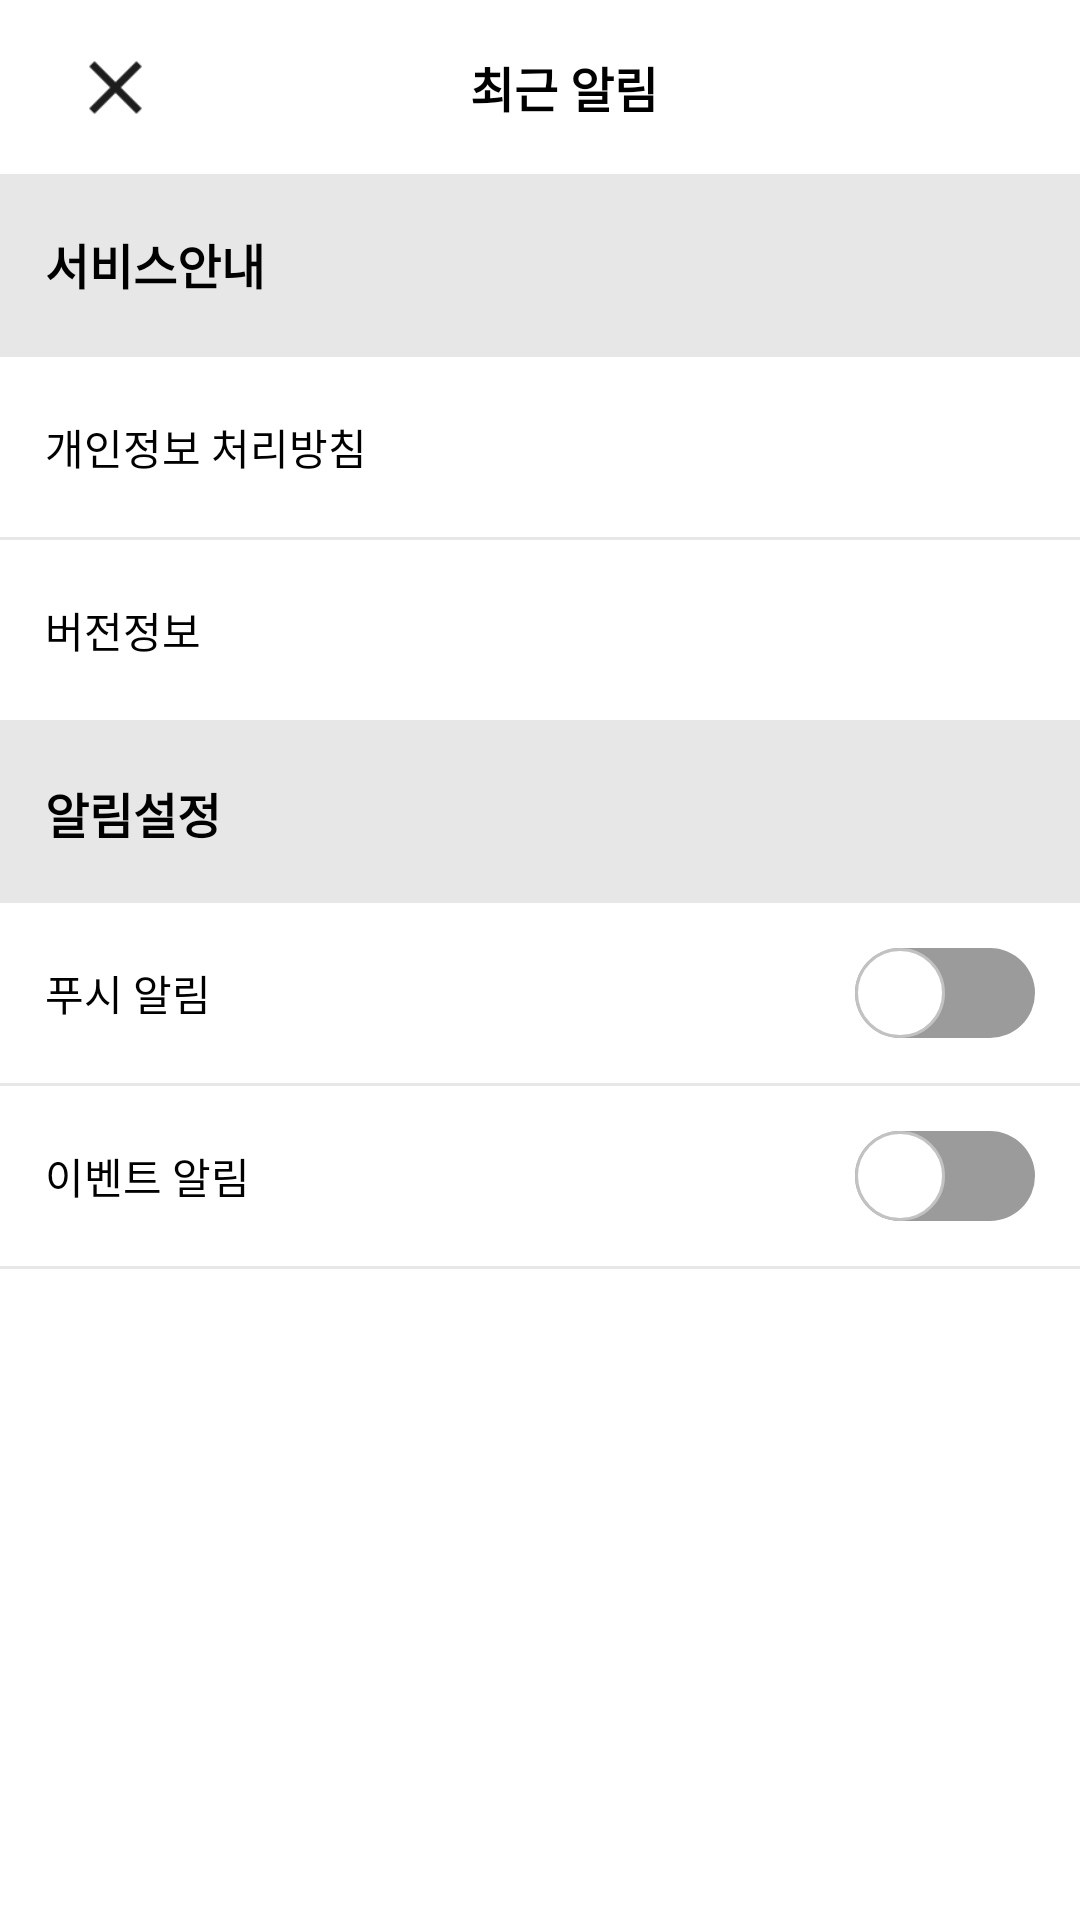

Reconstruct the res/layout file that produces this screen, plus the resources it refers to.
<!-- AndroidManifest.xml: activity theme Theme.AppCompat.NoActionBar -->
<!-- res/layout/activity_setting.xml -->
<?xml version="1.0" encoding="utf-8"?>
<androidx.constraintlayout.widget.ConstraintLayout xmlns:android="http://schemas.android.com/apk/res/android"
    xmlns:app="http://schemas.android.com/apk/res-auto"
    xmlns:tools="http://schemas.android.com/tools"
    android:layout_width="match_parent"
    android:layout_height="match_parent"
    android:background="@color/white"
    tools:context=".Notification.NotificationActivity">

    <include
        android:id="@+id/toolbar2"
        layout="@layout/app_bar_fcm"
        android:background="@color/white"
        app:layout_constraintLeft_toLeftOf="parent"
        app:layout_constraintRight_toRightOf="parent">
    </include>
    
    <LinearLayout
        app:layout_constraintTop_toBottomOf="@+id/toolbar2"
        app:layout_constraintLeft_toLeftOf="parent"
        app:layout_constraintRight_toRightOf="parent"
        android:layout_width="match_parent"
        android:layout_height="wrap_content"
        android:orientation="vertical">

        <TextView
            android:layout_width="match_parent"
            android:layout_height="60dp"
            android:paddingLeft="15dp"
            android:textStyle="bold"
            android:textSize="16sp"
            android:textColor="@color/black"
            android:background="@color/gray2"
            android:gravity="center|left"
            android:text="서비스안내">

        </TextView>

        <View
            android:layout_width="match_parent"
            android:layout_height="1dp"
            android:background="@color/gray2">
        </View>

        <androidx.appcompat.widget.AppCompatButton
            android:layout_width="match_parent"
            android:layout_height="60dp"
            android:paddingLeft="15dp"
            android:textSize="14sp"
            android:background="@color/transfer"
            android:textColor="@color/black"
            android:gravity="center|left"
            android:text="개인정보 처리방침">

        </androidx.appcompat.widget.AppCompatButton>

        <View
            android:layout_width="match_parent"
            android:layout_height="1dp"
            android:background="@color/gray2">
        </View>
        
        <androidx.constraintlayout.widget.ConstraintLayout
            android:layout_width="match_parent"
            android:layout_height="60dp"
            android:paddingRight="15dp"
            android:paddingLeft="15dp"
            android:orientation="horizontal">

            <TextView
                android:background="@color/transfer"
                app:layout_constraintTop_toTopOf="parent"
                app:layout_constraintLeft_toLeftOf="parent"
                android:layout_width="wrap_content"
                android:layout_height="60dp"
                android:textSize="14sp"
                android:textColor="@color/black"
                android:gravity="center|left"
                android:text="버전정보">

            </TextView>

            <TextView
                android:id="@+id/setting_version"
                app:layout_constraintTop_toTopOf="parent"
                app:layout_constraintRight_toRightOf="parent"
                android:layout_width="wrap_content"
                android:layout_height="60dp"
                android:textSize="14sp"
                android:textColor="@color/gray"
                android:gravity="center|left"
                android:text="">
            </TextView>

        </androidx.constraintlayout.widget.ConstraintLayout>

        <View
            android:layout_width="match_parent"
            android:layout_height="1dp"
            android:background="@color/gray2">
        </View>

        <TextView
            android:layout_width="match_parent"
            android:layout_height="60dp"
            android:paddingLeft="15dp"
            android:textStyle="bold"
            android:textSize="16sp"
            android:textColor="@color/black"
            android:background="@color/gray2"
            android:gravity="center|left"
            android:text="알림설정">
        </TextView>

        <androidx.constraintlayout.widget.ConstraintLayout
            android:layout_width="match_parent"
            android:layout_height="60dp"
            android:paddingRight="15dp"
            android:paddingLeft="15dp"
            android:orientation="horizontal">

            <TextView
                android:background="@color/transfer"
                app:layout_constraintTop_toTopOf="parent"
                app:layout_constraintLeft_toLeftOf="parent"
                android:layout_width="wrap_content"
                android:layout_height="60dp"
                android:textSize="14sp"
                android:textColor="@color/black"
                android:gravity="center|left"
                android:text="푸시 알림">

            </TextView>

            <com.google.android.material.switchmaterial.SwitchMaterial
                android:id="@+id/setting_push"
                app:layout_constraintTop_toTopOf="parent"
                app:layout_constraintRight_toRightOf="parent"
                app:track="@drawable/switch_selector"
                android:thumb="@drawable/switch_thumb"
                android:layout_width="100dp"
                android:layout_height="60dp">
            </com.google.android.material.switchmaterial.SwitchMaterial>

        </androidx.constraintlayout.widget.ConstraintLayout>

        <View
            android:layout_width="match_parent"
            android:layout_height="1dp"
            android:background="@color/gray2">
        </View>

        <androidx.constraintlayout.widget.ConstraintLayout
            android:layout_width="match_parent"
            android:layout_height="60dp"
            android:paddingRight="15dp"
            android:paddingLeft="15dp"
            android:orientation="horizontal">

            <TextView
                android:background="@color/transfer"
                app:layout_constraintTop_toTopOf="parent"
                app:layout_constraintLeft_toLeftOf="parent"
                android:layout_width="wrap_content"
                android:layout_height="60dp"
                android:textSize="14sp"
                android:textColor="@color/black"
                android:gravity="center|left"
                android:text="이벤트 알림">

            </TextView>

            <com.google.android.material.switchmaterial.SwitchMaterial
                android:id="@+id/setting_event"
                app:layout_constraintTop_toTopOf="parent"
                app:layout_constraintRight_toRightOf="parent"
                app:track="@drawable/switch_selector"
                android:thumb="@drawable/switch_thumb"
                android:layout_width="100dp"
                android:layout_height="60dp">
            </com.google.android.material.switchmaterial.SwitchMaterial>

        </androidx.constraintlayout.widget.ConstraintLayout>

        <View
            android:layout_width="match_parent"
            android:layout_height="1dp"
            android:background="@color/gray2">
        </View>

    </LinearLayout>
    
</androidx.constraintlayout.widget.ConstraintLayout>
<!-- res/layout/app_bar_fcm.xml (included above) -->
<?xml version="1.0" encoding="utf-8"?>
<androidx.appcompat.widget.Toolbar
    xmlns:android="http://schemas.android.com/apk/res/android"
    xmlns:app="http://schemas.android.com/apk/res-auto"
    android:id="@+id/toolbar"
    android:layout_width="match_parent"
    android:layout_height="wrap_content"
    android:theme="@style/ThemeOverlay.AppCompat.Dark.ActionBar">

    <androidx.constraintlayout.widget.ConstraintLayout
        android:layout_width="match_parent"
        android:layout_height="58dp">

        <ImageButton
            android:id="@+id/btn_fcmclose"
            android:layout_width="45dp"
            android:layout_height="58dp"
            android:background="@color/transfer"
            android:scaleType="centerInside"
            android:src="@drawable/close"
            app:layout_constraintLeft_toLeftOf="parent"
            app:layout_constraintTop_toTopOf="parent">

        </ImageButton>

        <TextView
            android:id="@+id/toolbar_txt1"
            android:layout_width="wrap_content"
            android:layout_height="match_parent"
            app:layout_constraintTop_toTopOf="parent"
            app:layout_constraintRight_toRightOf="parent"
            app:layout_constraintLeft_toLeftOf="parent"
            android:textColor="@color/black"
            android:textStyle="bold"
            android:textSize="16sp"
            android:gravity="center"
            android:text="최근 알림">
        </TextView>

    </androidx.constraintlayout.widget.ConstraintLayout>

</androidx.appcompat.widget.Toolbar>
<!-- resources referenced by this layout -->
<resources>
  <color name="black">#000000</color>
  <color name="gray">#C2C2C2</color>
  <color name="gray2">#E7E7E7</color>
  <color name="transfer">#00000000</color>
  <color name="white">#ffffff</color>
  <!-- drawable close: png bitmap (drawable, 1284 bytes) -->
  <!-- drawable switch_selector (drawable) -->
  <?xml version="1.0" encoding="utf-8"?>
  <selector xmlns:android="http://schemas.android.com/apk/res/android">
  <item
      android:drawable="@drawable/switch_off"
      android:state_checked="false"/>
  
  <item
      android:drawable="@drawable/switch_on"
      android:state_checked="true"/>
  
  </selector>
  <!-- drawable switch_thumb (drawable) -->
  <?xml version ="1.0" encoding ="utf-8"?>
  <shape
      xmlns:android="http://schemas.android.com/apk/res/android"
      android:shape="oval">
  
      <size
          android:width="30dp"
          android:height="30dp" />
  
      <solid
          android:color="#FFFFFF" />
  
      <stroke
          android:width="1dp"
          android:color="@color/gray" />
  
  </shape>
  <!-- drawable switch_off (drawable) -->
  <?xml version="1.0" encoding="utf-8"?>
  <shape
      xmlns:android="http://schemas.android.com/apk/res/android"
      android:shape="rectangle" >
  
      <corners
          android:radius="15dp" />
  
      <size
          android:width="51dp"
          android:height="25dp" />
  
      <solid
          android:color="#9b9b9b" />
  
      
  </shape>
  <!-- drawable switch_on (drawable) -->
  <?xml version="1.0" encoding="utf-8"?>
  <shape
      xmlns:android="http://schemas.android.com/apk/res/android"
      android:shape="rectangle" >
  
      <corners
          android:radius="15dp" />
  
      <size
          android:width="51dp"
          android:height="25dp" />
  
      <solid
          android:color="#287DFA" />
  
      
  
  </shape>
</resources>
